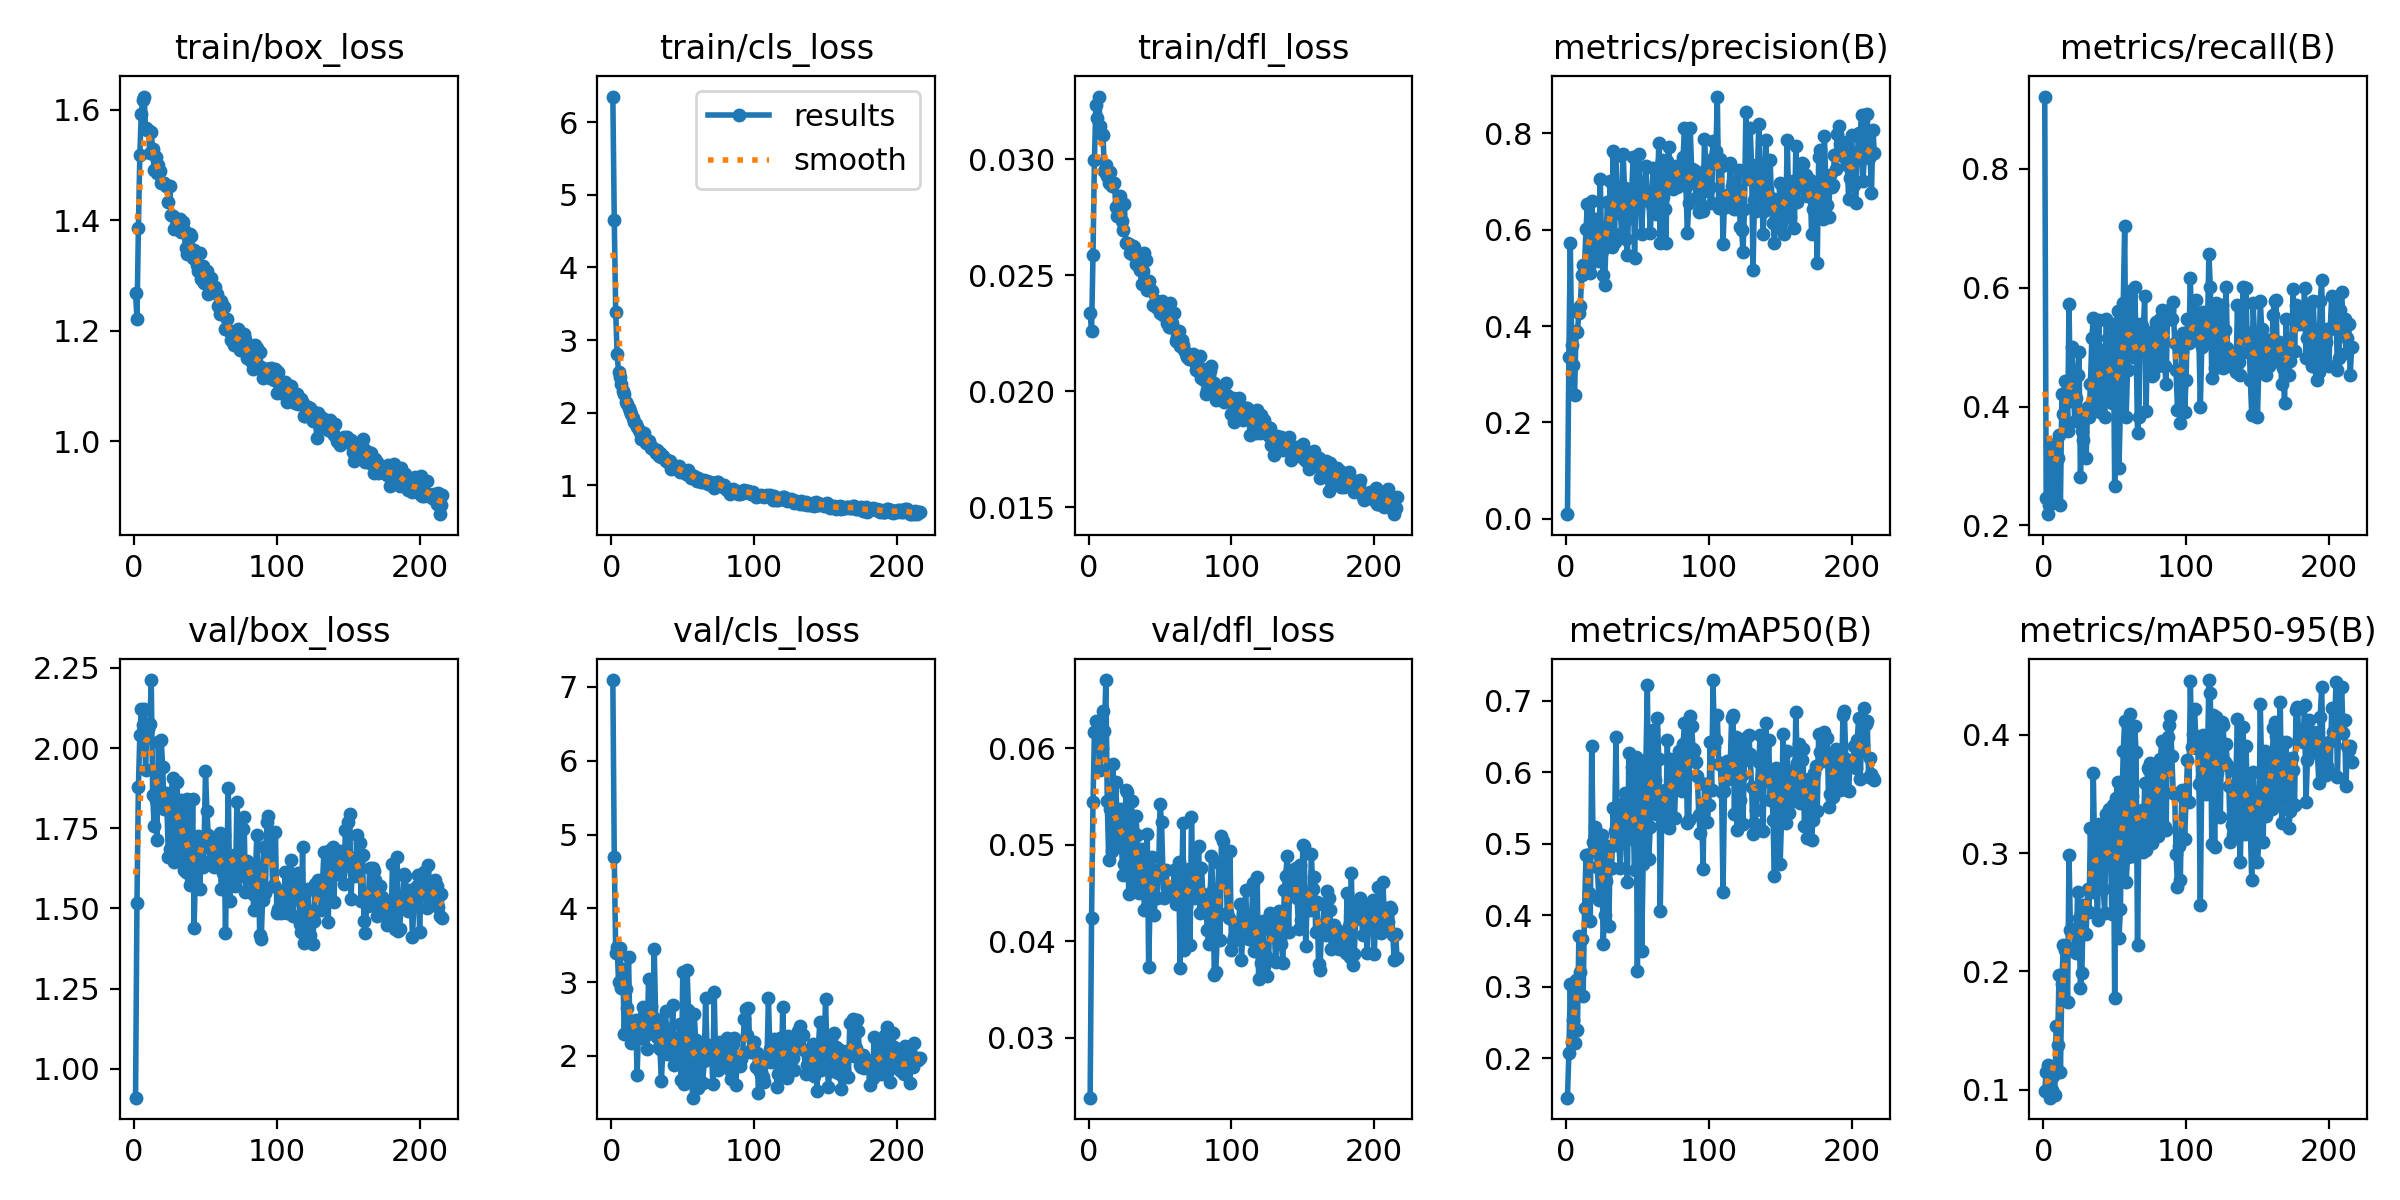

The file beside this chart, header and first rows:
epoch, time, train/box_loss, train/cls_loss, train/dfl_loss, metrics/precision(B), metrics/recall(B), metrics/mAP50(B), metrics/mAP50-95(B), val/box_loss, val/cls_loss, val/dfl_loss, lr/pg0, lr/pg1, lr/pg2, lr/pg3, lr/pg4, lr/pg5, lr/pg6, lr/pg7
1, 528.3, 1.267, 6.352, 0.02339, 0.00994, 0.9219, 0.1452, 0.09875, 0.9096, 7.094, 0.02382, 0.009886, 0.003295, 0.009886, 0.003295, 0.009886, 0.003295, 0.009886, 0.003295
2, 902.2, 1.222, 4.652, 0.02259, 0.3367, 0.246, 0.2071, 0.1147, 1.518, 4.702, 0.04244, 0.01987, 0.006622, 0.01987, 0.006622, 0.01987, 0.006622, 0.01987, 0.006622
3, 1280, 1.386, 3.389, 0.02587, 0.5717, 0.2188, 0.3038, 0.121, 1.879, 3.392, 0.05446, 0.02983, 0.009942, 0.02983, 0.009942, 0.02983, 0.009942, 0.02983, 0.009942
4, 1629, 1.517, 2.81, 0.02996, 0.3616, 0.2344, 0.2229, 0.09784, 2.04, 3.476, 0.06168, 0.02991, 0.00997, 0.02991, 0.00997, 0.02991, 0.00997, 0.02991, 0.00997
5, 1960, 1.593, 2.553, 0.03234, 0.32, 0.3345, 0.2533, 0.09309, 2.121, 2.999, 0.06284, 0.02988, 0.00996, 0.02988, 0.00996, 0.02988, 0.00996, 0.02988, 0.00996
6, 2292, 1.617, 2.487, 0.03177, 0.2572, 0.2578, 0.2213, 0.09925, 2.072, 3.459, 0.06172, 0.02985, 0.00995, 0.02985, 0.00995, 0.02985, 0.00995, 0.02985, 0.00995
7, 2623, 1.624, 2.394, 0.0327, 0.3889, 0.2969, 0.31, 0.1113, 2.123, 2.915, 0.06191, 0.02982, 0.009941, 0.02982, 0.009941, 0.02982, 0.009941, 0.02982, 0.009941
8, 2953, 1.567, 2.297, 0.03144, 0.3877, 0.25, 0.2393, 0.09506, 1.933, 3.182, 0.0577, 0.02979, 0.009931, 0.02979, 0.009931, 0.02979, 0.009931, 0.02979, 0.009931
9, 3285, 1.564, 2.259, 0.0311, 0.4272, 0.3379, 0.3716, 0.1541, 2.07, 2.294, 0.06001, 0.02976, 0.009921, 0.02976, 0.009921, 0.02976, 0.009921, 0.02976, 0.009921
10, 3614, 1.563, 2.15, 0.03105, 0.4406, 0.3125, 0.3212, 0.1381, 2.061, 2.91, 0.06383, 0.02973, 0.009911, 0.02973, 0.009911, 0.02973, 0.009911, 0.02973, 0.009911
11, 3933, 1.522, 2.124, 0.02949, 0.5048, 0.3516, 0.3672, 0.1969, 2.075, 2.652, 0.06173, 0.0297, 0.009901, 0.0297, 0.009901, 0.0297, 0.009901, 0.0297, 0.009901
12, 4252, 1.56, 2.064, 0.02973, 0.5261, 0.2344, 0.2878, 0.1144, 2.212, 3.335, 0.06705, 0.02967, 0.009891, 0.02967, 0.009891, 0.02967, 0.009891, 0.02967, 0.009891
13, 4573, 1.529, 2.021, 0.02928, 0.5274, 0.4219, 0.4098, 0.1894, 1.854, 2.335, 0.05448, 0.02964, 0.009881, 0.02964, 0.009881, 0.02964, 0.009881, 0.02964, 0.009881
14, 4892, 1.49, 1.977, 0.02896, 0.6006, 0.3878, 0.4844, 0.2222, 1.758, 2.176, 0.04843, 0.02961, 0.009871, 0.02961, 0.009871, 0.02961, 0.009871, 0.02961, 0.009871
15, 5211, 1.515, 1.924, 0.02943, 0.6536, 0.4424, 0.4849, 0.2181, 1.839, 2.383, 0.05367, 0.02958, 0.009861, 0.02958, 0.009861, 0.02958, 0.009861, 0.02958, 0.009861
16, 5529, 1.485, 1.87, 0.02883, 0.5225, 0.3672, 0.4315, 0.2175, 1.712, 2.48, 0.04934, 0.02955, 0.009851, 0.02955, 0.009851, 0.02955, 0.009851, 0.02955, 0.009851
17, 5847, 1.499, 1.838, 0.02899, 0.5096, 0.3594, 0.3915, 0.1744, 2.019, 2.484, 0.05834, 0.02952, 0.009842, 0.02952, 0.009842, 0.02952, 0.009842, 0.02952, 0.009842
18, 6167, 1.489, 1.796, 0.02897, 0.6583, 0.5721, 0.6372, 0.2987, 1.825, 1.74, 0.05056, 0.0295, 0.009832, 0.0295, 0.009832, 0.0295, 0.009832, 0.0295, 0.009832
19, 6486, 1.468, 1.768, 0.02792, 0.6132, 0.4088, 0.5022, 0.2345, 2.026, 2.368, 0.05654, 0.02947, 0.009822, 0.02947, 0.009822, 0.02947, 0.009822, 0.02947, 0.009822
20, 6804, 1.467, 1.738, 0.02753, 0.6221, 0.5, 0.524, 0.2346, 1.942, 2.407, 0.05149, 0.02944, 0.009812, 0.02944, 0.009812, 0.02944, 0.009812, 0.02944, 0.009812
21, 7124, 1.467, 1.637, 0.0278, 0.5536, 0.4457, 0.5014, 0.2357, 1.81, 2.249, 0.05086, 0.02941, 0.009802, 0.02941, 0.009802, 0.02941, 0.009802, 0.02941, 0.009802
22, 7447, 1.461, 1.672, 0.0284, 0.5975, 0.375, 0.468, 0.2204, 1.859, 2.667, 0.05372, 0.02938, 0.009792, 0.02938, 0.009792, 0.02938, 0.009792, 0.02938, 0.009792
23, 7764, 1.462, 1.715, 0.02732, 0.5344, 0.4141, 0.4216, 0.2157, 1.813, 2.557, 0.04978, 0.02935, 0.009782, 0.02935, 0.009782, 0.02935, 0.009782, 0.02935, 0.009782
24, 8082, 1.432, 1.588, 0.02693, 0.7045, 0.4531, 0.4848, 0.2667, 1.661, 2.285, 0.04692, 0.02932, 0.009772, 0.02932, 0.009772, 0.02932, 0.009772, 0.02932, 0.009772
25, 8466, 1.461, 1.586, 0.02808, 0.5563, 0.4922, 0.5124, 0.2447, 1.687, 2.094, 0.04806, 0.02929, 0.009762, 0.02929, 0.009762, 0.02929, 0.009762, 0.02929, 0.009762
26, 8807, 1.409, 1.604, 0.02638, 0.5058, 0.2812, 0.3598, 0.1861, 1.859, 3.04, 0.05563, 0.02926, 0.009753, 0.02926, 0.009753, 0.02926, 0.009753, 0.02926, 0.009753
27, 9142, 1.408, 1.558, 0.02637, 0.4849, 0.3594, 0.4003, 0.1984, 1.907, 2.488, 0.05542, 0.02923, 0.009743, 0.02923, 0.009743, 0.02923, 0.009743, 0.02923, 0.009743
28, 9461, 1.384, 1.52, 0.02636, 0.5725, 0.3438, 0.4479, 0.2559, 1.644, 2.671, 0.04492, 0.0292, 0.009733, 0.0292, 0.009733, 0.0292, 0.009733, 0.0292, 0.009733
29, 9779, 1.39, 1.518, 0.02595, 0.658, 0.3908, 0.4967, 0.2535, 1.895, 2.349, 0.0544, 0.02917, 0.009723, 0.02917, 0.009723, 0.02917, 0.009723, 0.02917, 0.009723
30, 10102, 1.397, 1.485, 0.02591, 0.5794, 0.3125, 0.3858, 0.2316, 1.895, 3.45, 0.05454, 0.02914, 0.009713, 0.02914, 0.009713, 0.02914, 0.009713, 0.02914, 0.009713
31, 10424, 1.387, 1.443, 0.02625, 0.7001, 0.3984, 0.4956, 0.2693, 1.771, 2.507, 0.04924, 0.02911, 0.009703, 0.02911, 0.009703, 0.02911, 0.009703, 0.02911, 0.009703
32, 10745, 1.403, 1.491, 0.02622, 0.5642, 0.3828, 0.466, 0.2505, 1.677, 2.263, 0.0454, 0.02908, 0.009693, 0.02908, 0.009693, 0.02908, 0.009693, 0.02908, 0.009693
33, 11061, 1.378, 1.405, 0.02547, 0.7623, 0.4375, 0.5502, 0.3209, 1.837, 2.122, 0.05298, 0.02905, 0.009683, 0.02905, 0.009683, 0.02905, 0.009683, 0.02905, 0.009683
34, 11380, 1.397, 1.439, 0.02597, 0.5732, 0.5156, 0.518, 0.2667, 1.758, 2.089, 0.05106, 0.02902, 0.009673, 0.02902, 0.009673, 0.02902, 0.009673, 0.02902, 0.009673
35, 11696, 1.383, 1.389, 0.0255, 0.7534, 0.549, 0.6491, 0.3673, 1.62, 1.661, 0.04497, 0.02899, 0.009663, 0.02899, 0.009663, 0.02899, 0.009663, 0.02899, 0.009663
36, 12012, 1.349, 1.401, 0.02523, 0.6824, 0.4297, 0.499, 0.2989, 1.614, 2.068, 0.04636, 0.02896, 0.009654, 0.02896, 0.009654, 0.02896, 0.009654, 0.02896, 0.009654
37, 12331, 1.339, 1.371, 0.02463, 0.6336, 0.4052, 0.5005, 0.2729, 1.841, 2.386, 0.04954, 0.02893, 0.009644, 0.02893, 0.009644, 0.02893, 0.009644, 0.02893, 0.009644
38, 12648, 1.356, 1.332, 0.02519, 0.6357, 0.3984, 0.4663, 0.2437, 1.775, 2.614, 0.04788, 0.0289, 0.009634, 0.0289, 0.009634, 0.0289, 0.009634, 0.0289, 0.009634
39, 12966, 1.375, 1.35, 0.02595, 0.5927, 0.5458, 0.5563, 0.3247, 1.572, 2.023, 0.04329, 0.02887, 0.009624, 0.02887, 0.009624, 0.02887, 0.009624, 0.02887, 0.009624
40, 13283, 1.371, 1.313, 0.02564, 0.7575, 0.3904, 0.5471, 0.3013, 1.593, 2.044, 0.04343, 0.02884, 0.009614, 0.02884, 0.009614, 0.02884, 0.009614, 0.02884, 0.009614
41, 13600, 1.331, 1.333, 0.02436, 0.6862, 0.4954, 0.5705, 0.3192, 1.841, 2.298, 0.05112, 0.02881, 0.009604, 0.02881, 0.009604, 0.02881, 0.009604, 0.02881, 0.009604
42, 13920, 1.346, 1.218, 0.02474, 0.5799, 0.4421, 0.5055, 0.2693, 1.44, 2.258, 0.03734, 0.02878, 0.009594, 0.02878, 0.009594, 0.02878, 0.009594, 0.02878, 0.009594
43, 14241, 1.33, 1.279, 0.0244, 0.5467, 0.3828, 0.4459, 0.2494, 1.617, 2.686, 0.04414, 0.02875, 0.009584, 0.02875, 0.009584, 0.02875, 0.009584, 0.02875, 0.009584
44, 14559, 1.319, 1.237, 0.02432, 0.6681, 0.5469, 0.6269, 0.3334, 1.699, 1.88, 0.04877, 0.02872, 0.009574, 0.02872, 0.009574, 0.02872, 0.009574, 0.02872, 0.009574
45, 14886, 1.308, 1.247, 0.02373, 0.6234, 0.5156, 0.5697, 0.3215, 1.726, 2.087, 0.0472, 0.02869, 0.009564, 0.02869, 0.009564, 0.02869, 0.009564, 0.02869, 0.009564
46, 15204, 1.341, 1.22, 0.02372, 0.6749, 0.5156, 0.6075, 0.3375, 1.56, 1.903, 0.04275, 0.02866, 0.009555, 0.02866, 0.009555, 0.02866, 0.009555, 0.02866, 0.009555
47, 15523, 1.294, 1.264, 0.02362, 0.751, 0.4141, 0.5371, 0.303, 1.691, 2.186, 0.04662, 0.02863, 0.009545, 0.02863, 0.009545, 0.02863, 0.009545, 0.02863, 0.009545
48, 15843, 1.316, 1.184, 0.02387, 0.542, 0.4062, 0.4635, 0.2484, 1.628, 2.429, 0.04444, 0.0286, 0.009535, 0.0286, 0.009535, 0.0286, 0.009535, 0.0286, 0.009535
49, 16161, 1.287, 1.209, 0.02369, 0.6724, 0.5391, 0.6214, 0.3408, 1.693, 1.668, 0.04746, 0.02857, 0.009525, 0.02857, 0.009525, 0.02857, 0.009525, 0.02857, 0.009525
50, 16479, 1.293, 1.204, 0.02336, 0.6466, 0.2656, 0.3218, 0.1772, 1.928, 3.138, 0.05421, 0.02854, 0.009515, 0.02854, 0.009515, 0.02854, 0.009515, 0.02854, 0.009515
51, 16797, 1.307, 1.189, 0.02389, 0.7568, 0.5, 0.6173, 0.3463, 1.805, 1.627, 0.05237, 0.02851, 0.009505, 0.02851, 0.009505, 0.02851, 0.009505, 0.02851, 0.009505
52, 17115, 1.267, 1.159, 0.02327, 0.6916, 0.5607, 0.613, 0.3602, 1.728, 1.749, 0.0472, 0.02849, 0.009495, 0.02849, 0.009495, 0.02849, 0.009495, 0.02849, 0.009495
53, 17434, 1.271, 1.19, 0.02349, 0.5909, 0.2969, 0.3506, 0.2281, 1.647, 3.168, 0.04444, 0.02846, 0.009485, 0.02846, 0.009485, 0.02846, 0.009485, 0.02846, 0.009485
54, 17752, 1.296, 1.213, 0.02334, 0.6612, 0.3964, 0.4723, 0.2523, 1.709, 2.621, 0.04742, 0.02843, 0.009475, 0.02843, 0.009475, 0.02843, 0.009475, 0.02843, 0.009475
55, 18070, 1.271, 1.154, 0.02292, 0.6704, 0.5234, 0.5872, 0.3368, 1.683, 1.972, 0.04563, 0.0284, 0.009465, 0.0284, 0.009465, 0.0284, 0.009465, 0.0284, 0.009465
56, 18387, 1.276, 1.102, 0.02276, 0.7312, 0.5738, 0.6174, 0.3862, 1.629, 1.722, 0.04512, 0.02837, 0.009456, 0.02837, 0.009456, 0.02837, 0.009456, 0.02837, 0.009456
57, 18706, 1.28, 1.116, 0.02379, 0.6619, 0.7034, 0.722, 0.4119, 1.682, 1.435, 0.04559, 0.02834, 0.009446, 0.02834, 0.009446, 0.02834, 0.009446, 0.02834, 0.009446
58, 19024, 1.267, 1.123, 0.02295, 0.6706, 0.3828, 0.4786, 0.2753, 1.68, 2.571, 0.04502, 0.02831, 0.009436, 0.02831, 0.009436, 0.02831, 0.009436, 0.02831, 0.009436
59, 19342, 1.244, 1.077, 0.02272, 0.5919, 0.4609, 0.524, 0.2964, 1.652, 2.218, 0.04511, 0.02828, 0.009426, 0.02828, 0.009426, 0.02828, 0.009426, 0.02828, 0.009426
60, 19659, 1.229, 1.059, 0.02336, 0.6516, 0.5547, 0.6021, 0.3209, 1.734, 1.994, 0.04736, 0.02825, 0.009416, 0.02825, 0.009416, 0.02825, 0.009416, 0.02825, 0.009416
... 156 more rows
